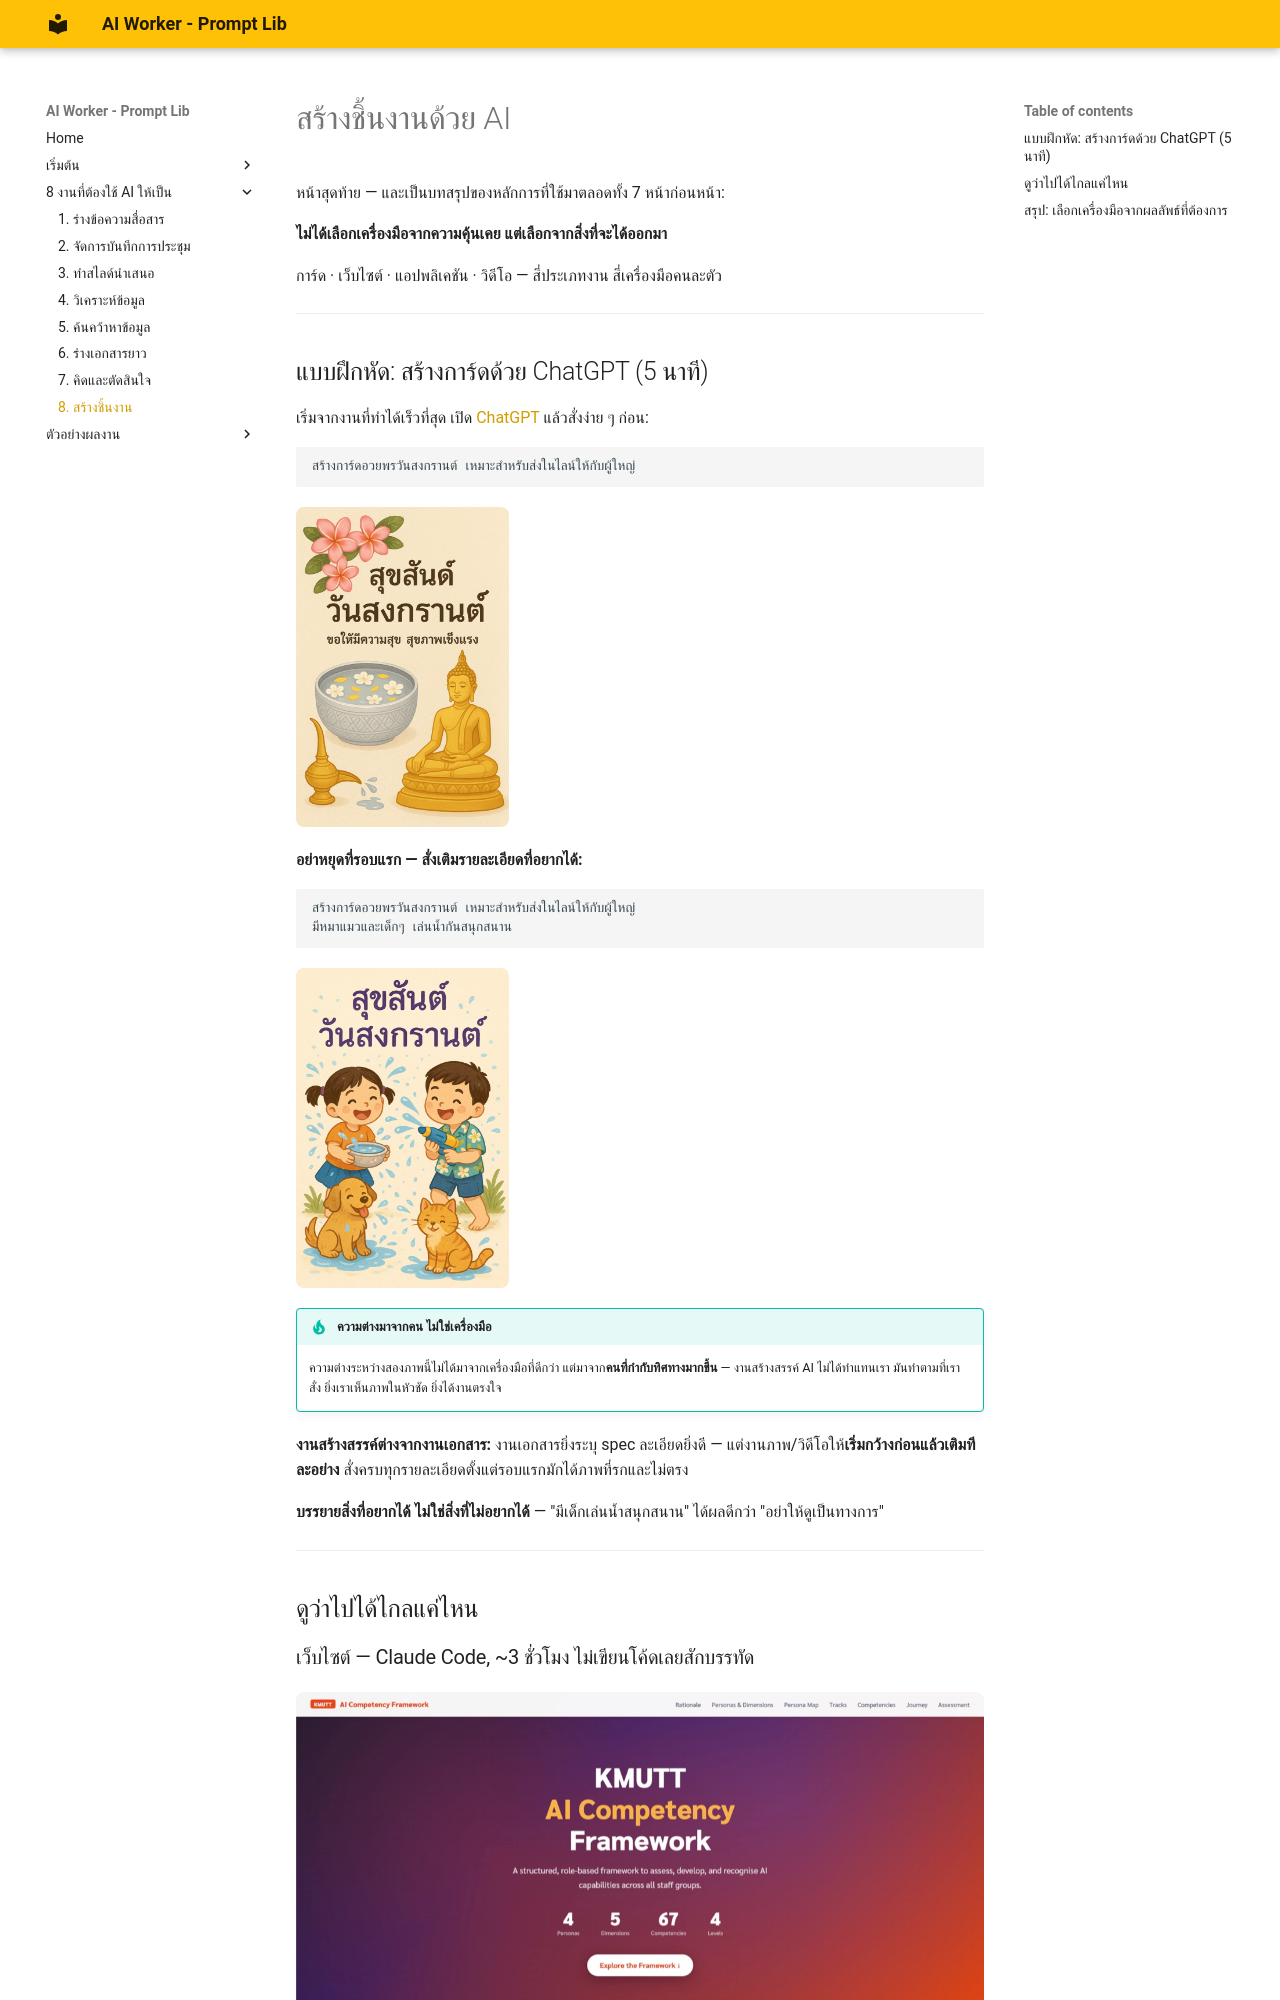

repository: warasinee-cha/aiworker-prompt-lib · page: creations/index.html · generator: mkdocs

# สร้างชิ้นงานด้วย AI

หน้าสุดท้าย — และเป็นบทสรุปของหลักการที่ใช้มาตลอดทั้ง 7 หน้าก่อนหน้า:

**ไม่ได้เลือกเครื่องมือจากความคุ้นเคย แต่เลือกจากสิ่งที่จะได้ออกมา**

การ์ด · เว็บไซต์ · แอปพลิเคชัน · วิดีโอ — สี่ประเภทงาน สี่เครื่องมือคนละตัว

---

## แบบฝึกหัด: สร้างการ์ดด้วย ChatGPT (5 นาที)

เริ่มจากงานที่ทำได้เร็วที่สุด เปิด [ChatGPT](https://chatgpt.com) แล้วสั่งง่าย ๆ ก่อน:

```prompt
สร้างการ์ดอวยพรวันสงกรานต์ เหมาะสำหรับส่งในไลน์ให้กับผู้ใหญ่
```

<div class="ac-gallery">
  <img src="../images/creations/card-1.jpg" alt="การ์ดจากพรอมต์แรก" />
</div>

**อย่าหยุดที่รอบแรก — สั่งเติมรายละเอียดที่อยากได้:**

```prompt
สร้างการ์ดอวยพรวันสงกรานต์ เหมาะสำหรับส่งในไลน์ให้กับผู้ใหญ่
มีหมาแมวและเด็กๆ เล่นน้ำกันสนุกสนาน
```

<div class="ac-gallery">
  <img src="../images/creations/card-2.jpg" alt="การ์ดหลังเติมรายละเอียด" />
</div>

!!! tip "ความต่างมาจากคน ไม่ใช่เครื่องมือ"
    ความต่างระหว่างสองภาพนี้ไม่ได้มาจากเครื่องมือที่ดีกว่า แต่มาจาก**คนที่กำกับทิศทางมากขึ้น** — งานสร้างสรรค์ AI ไม่ได้ทำแทนเรา มันทำตามที่เราสั่ง ยิ่งเราเห็นภาพในหัวชัด ยิ่งได้งานตรงใจ

**งานสร้างสรรค์ต่างจากงานเอกสาร:** งานเอกสารยิ่งระบุ spec ละเอียดยิ่งดี — แต่งานภาพ/วิดีโอให้**เริ่มกว้างก่อนแล้วเติมทีละอย่าง** สั่งครบทุกรายละเอียดตั้งแต่รอบแรกมักได้ภาพที่รกและไม่ตรง

**บรรยายสิ่งที่อยากได้ ไม่ใช่สิ่งที่ไม่อยากได้** — "มีเด็กเล่นน้ำสนุกสนาน" ได้ผลดีกว่า "อย่าให้ดูเป็นทางการ"

---

## ดูว่าไปได้ไกลแค่ไหน

### เว็บไซต์ — Claude Code, ~3 ชั่วโมง ไม่เขียนโค้ดเลยสักบรรทัด

<div class="ac-gallery ac-gallery-large">
  <img src="../images/creations/website.jpg" alt="เว็บไซต์ KMUTT AI Competency Framework" />
</div>

เว็บไซต์ **KMUTT AI Competency Framework** สร้างด้วย [Claude Code](https://claude.ai/code) โดยการสนทนากับ AI เพื่อออกแบบโครงสร้าง เนื้อหา และดีไซน์ไปพร้อมกัน
